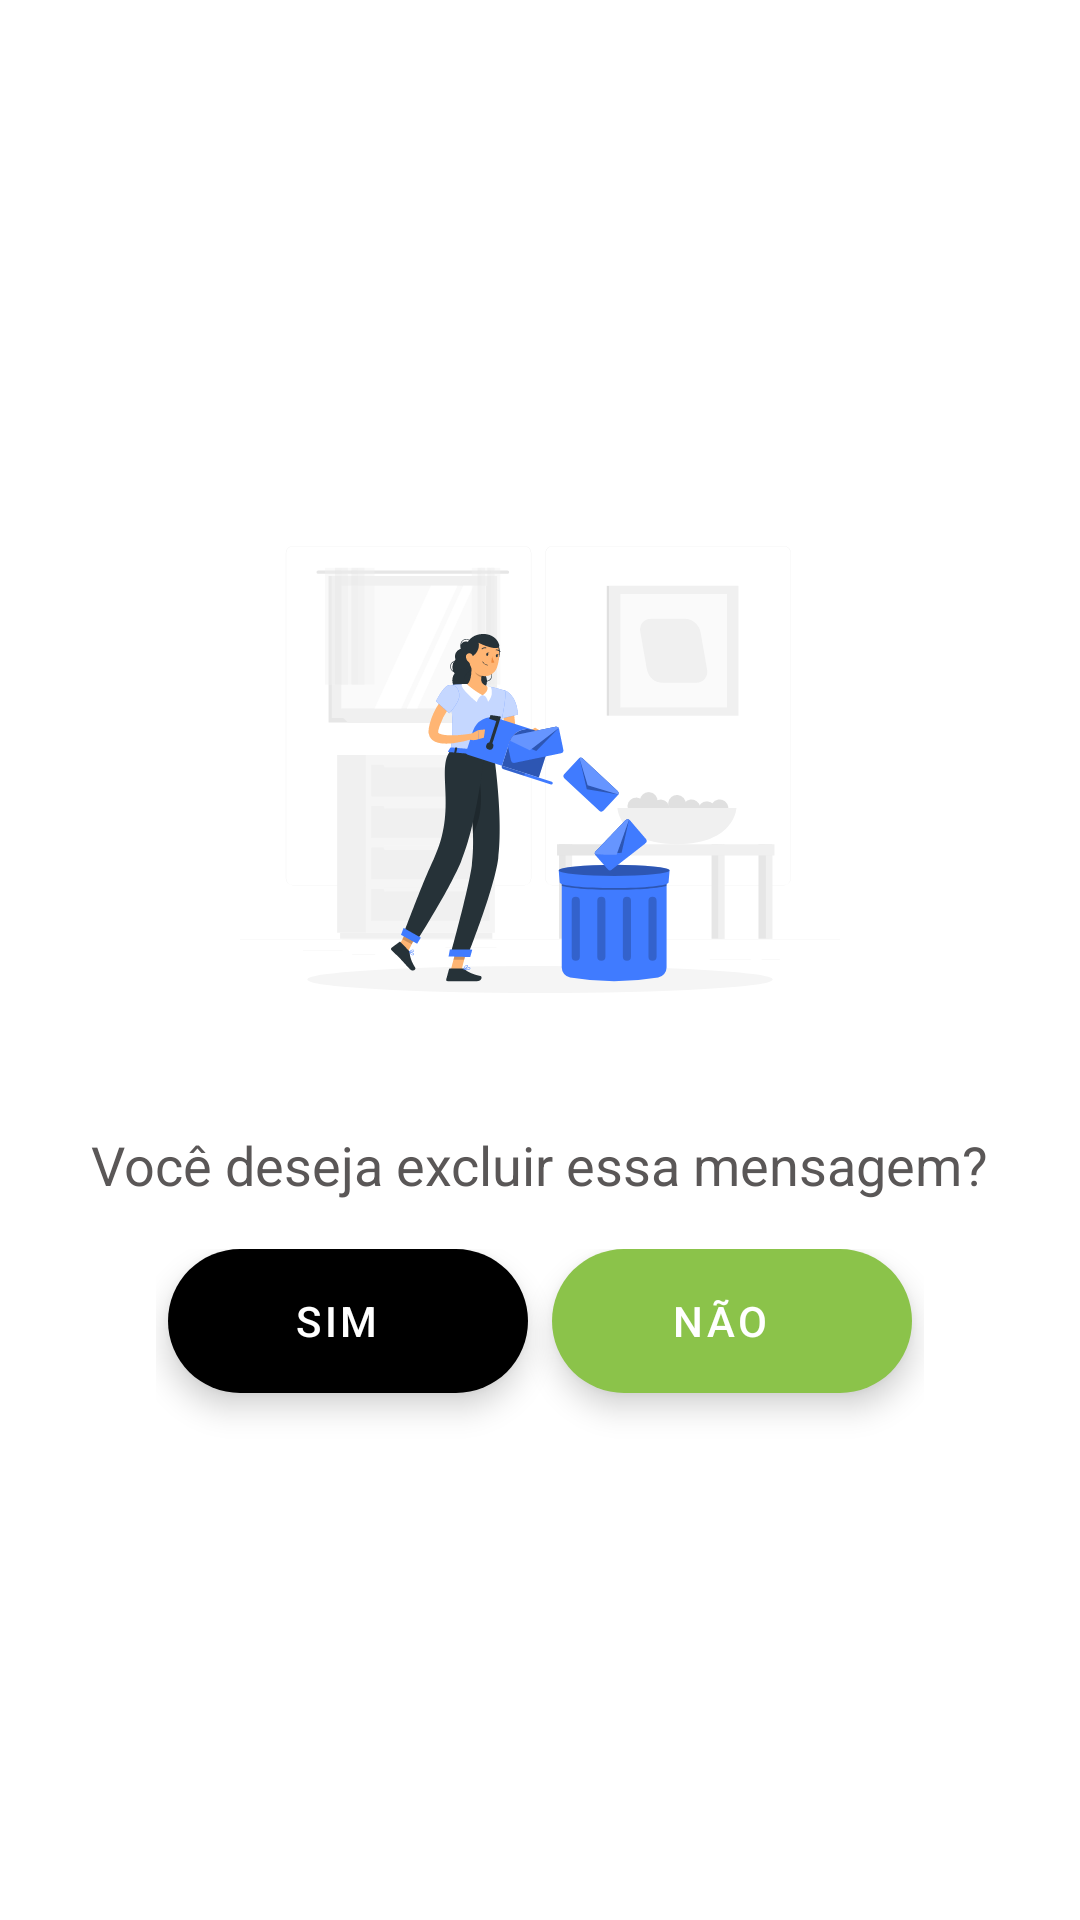

Here is an Android app screen rendered from its layout file. Give the layout XML and the strings, colors and styles it references.
<!-- AndroidManifest.xml: application theme Theme.Motivation -->
<!-- res/layout/choose_del_message.xml -->
<?xml version="1.0" encoding="utf-8"?>
<androidx.constraintlayout.widget.ConstraintLayout xmlns:android="http://schemas.android.com/apk/res/android"
    android:layout_width="match_parent"
    android:layout_height="match_parent"
    android:layout_marginHorizontal="24dp"
    xmlns:app="http://schemas.android.com/apk/res-auto">

    <LinearLayout
        android:layout_width="match_parent"
        android:layout_height="wrap_content"
        android:orientation="vertical"
        android:background="@drawable/shape_12r"
        app:layout_constraintStart_toStartOf="parent"
        app:layout_constraintEnd_toEndOf="parent"
        app:layout_constraintTop_toTopOf="parent"
        app:layout_constraintBottom_toBottomOf="parent">

    <ImageView
        android:id="@+id/image_delete"
        android:layout_width="match_parent"
        android:layout_height="200dp"
        android:layout_marginBottom="16dp"
        app:srcCompat="@drawable/ic_inbox_cleanup_rafiki"
        android:contentDescription="@string/image_crash" />

        <TextView
            android:layout_width="wrap_content"
            android:layout_height="wrap_content"
            android:layout_gravity="center"
            android:text="@string/message_btn_del"
            android:textSize="18sp"/>

        <LinearLayout
            android:layout_width="wrap_content"
            android:layout_height="wrap_content"
            android:orientation="horizontal"
            android:layout_gravity="center"
            android:layout_marginTop="16dp"
            >

            <com.google.android.material.floatingactionbutton.ExtendedFloatingActionButton
                android:id="@+id/btn_yes"
                android:layout_width="wrap_content"
                android:layout_height="wrap_content"
                android:layout_marginHorizontal="4dp"
                android:layout_marginBottom="16dp"
                android:gravity="center"
                android:text="@string/confirm_del"
                app:backgroundTint="@color/red"
                android:textColor="@color/white"/>

            <com.google.android.material.floatingactionbutton.ExtendedFloatingActionButton
                android:id="@+id/btn_no"
                android:layout_width="wrap_content"
                android:layout_height="wrap_content"
                android:layout_marginHorizontal="4dp"
                android:layout_marginBottom="16dp"
                android:gravity="center"
                android:text="@string/cancel_del"
                app:backgroundTint="@color/green"
                android:textColor="@color/white"/>

        </LinearLayout>
    </LinearLayout>


</androidx.constraintlayout.widget.ConstraintLayout>
<!-- resources referenced by this layout -->
<resources>
  <color name="green">#8BC34A</color>
  <color name="white">#FFFFFFFF</color>
  <!-- drawable ic_inbox_cleanup_rafiki: vector/xml drawable (drawable, 28132 chars, omitted) -->
  <!-- drawable shape_12r (drawable) -->
  <?xml version="1.0" encoding="utf-8"?>
  <layer-list xmlns:android="http://schemas.android.com/apk/res/android">
      <item>
          <shape>
              <padding
                  android:bottom="1dp"
                  android:left="1dp"
                  android:right="1dp"
                  android:top="1dp" />
              <solid android:color="@color/white"/>
              <corners android:radius="12dp"/>
          </shape>
      </item>
  </layer-list>
  <string name="cancel_del">NÃO</string>
  <string name="confirm_del">SIM</string>
  <string name="image_crash">image_crash</string>
  <string name="message_btn_del">Você deseja excluir essa mensagem?</string>
  <style name="Theme.Motivation" parent="Theme.MaterialComponents.DayNight.DarkActionBar">
          
          <item name="colorPrimary">@color/blue</item>
          <item name="colorPrimaryVariant">@color/blue</item>
          <item name="colorOnPrimary">@color/white</item>
          
          <item name="colorSecondary">@color/teal_200</item>
          <item name="colorSecondaryVariant">@color/teal_700</item>
          <item name="colorOnSecondary">@color/black</item>
          
          <item name="android:statusBarColor" tools:targetApi="l">?attr/colorPrimaryVariant</item>
          
          <item name="android:textColor">@color/textColor</item>
      </style>
  <color name="blue">#03A9F4</color>
  <color name="teal_200">#FF03DAC5</color>
  <color name="teal_700">#FF018786</color>
  <color name="black">#FF000000</color>
  <color name="textColor">@color/black_5A</color>
  <color name="black_5A">#5A5757</color>
</resources>
